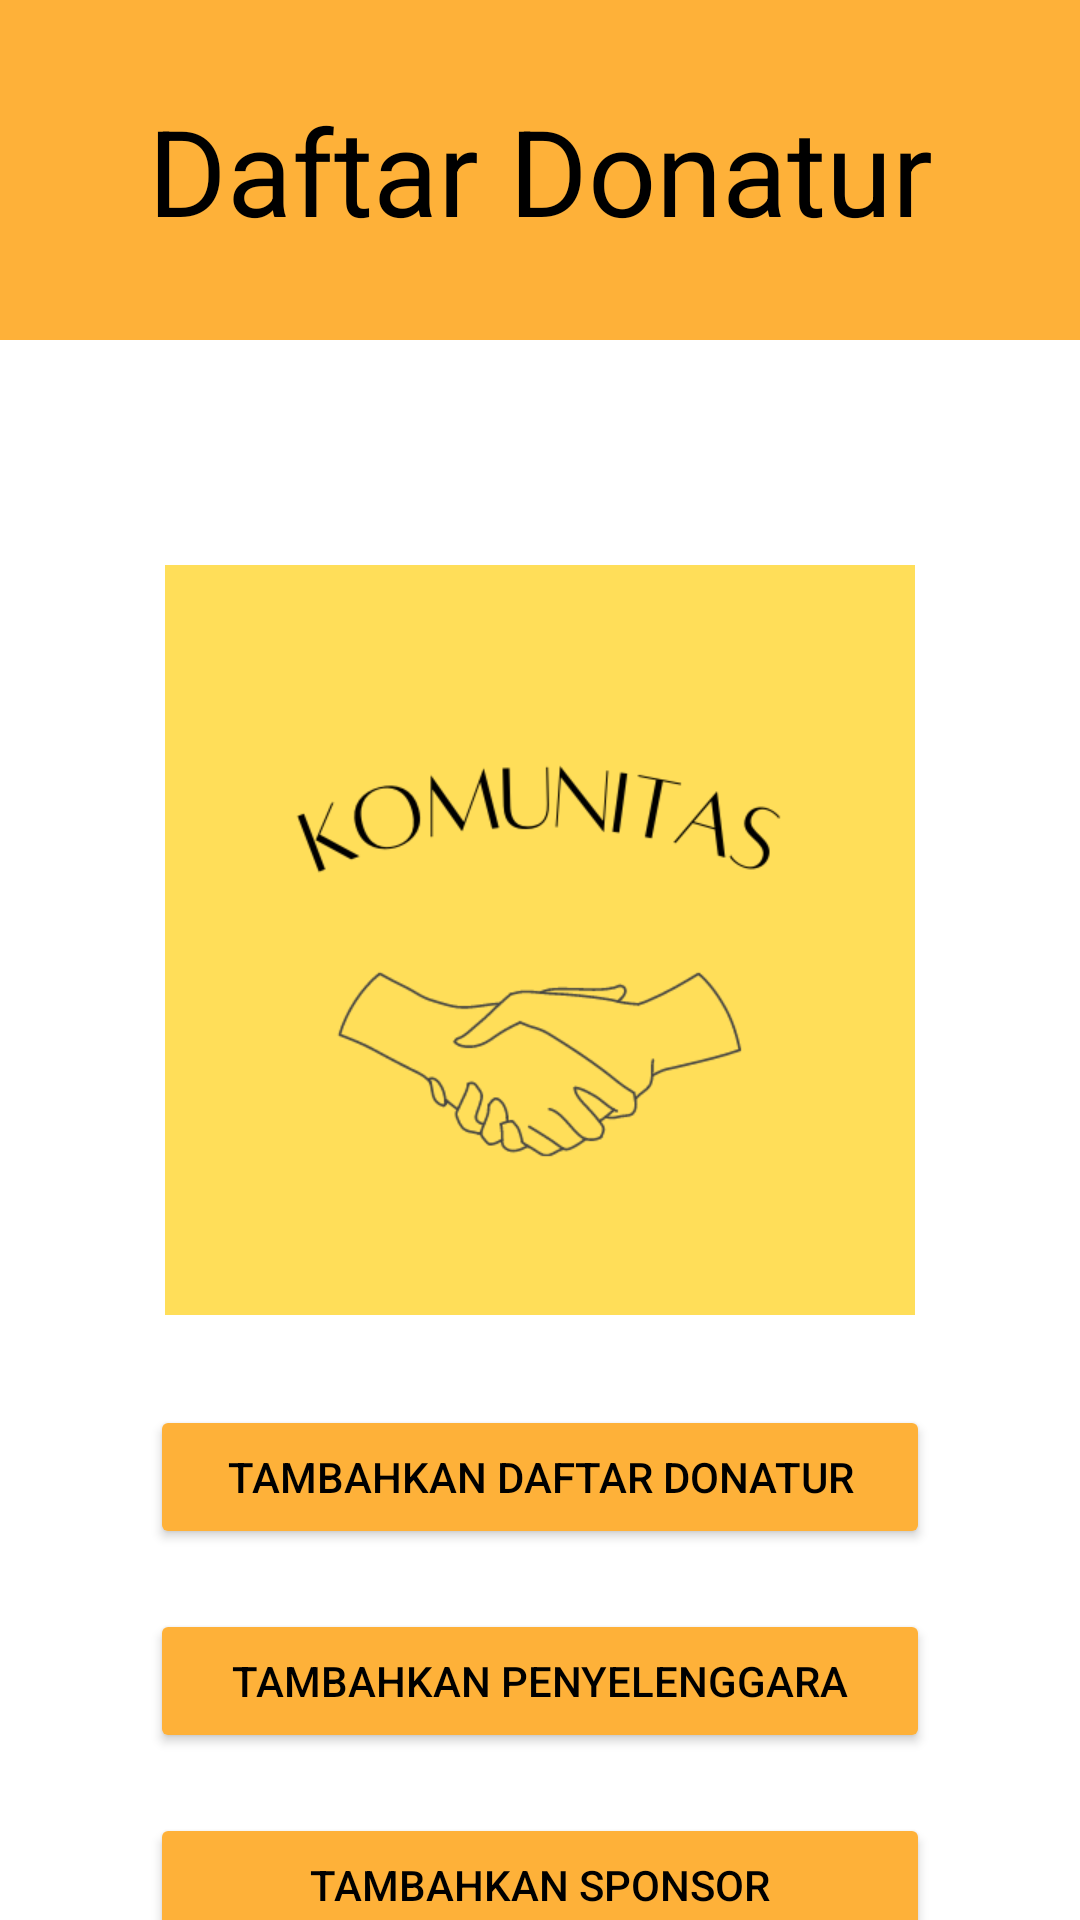

Produce the Android XML layout that renders to this screen, including the resource entries it uses.
<!-- AndroidManifest.xml: application theme Theme.UGD3_Kelompok1 -->
<!-- res/layout/fragment_donasi.xml -->
<?xml version="1.0" encoding="utf-8"?>
<androidx.constraintlayout.widget.ConstraintLayout
    xmlns:android="http://schemas.android.com/apk/res/android"
    xmlns:tools="http://schemas.android.com/tools"
    xmlns:app="http://schemas.android.com/apk/res-auto"
    android:layout_width="match_parent"
    android:layout_height="match_parent"
    tools:context=".FragmentDonasi"
    android:backgroundTint="#FEB139">


    <TextView
        android:id="@+id/title"
        android:layout_width="match_parent"
        android:layout_height="wrap_content"
        android:text="Daftar Donatur"
        android:textColor="@color/black"
        android:textSize="40sp"
        android:textAlignment="center"
        app:layout_constraintTop_toTopOf="parent"
        app:layout_constraintStart_toStartOf="parent"
        app:layout_constraintStart_toEndOf="parent"
        app:layout_constraintEnd_toEndOf="parent"
        android:background="@color/yellow"
        android:padding="30dp"
        />

    <ImageView
        android:id="@+id/picKomunitas"
        android:layout_width="250dp"
        android:layout_height="300dp"
        app:layout_constraintStart_toStartOf="parent"
        app:layout_constraintEnd_toEndOf="parent"
        android:layout_marginTop="50dp"
        app:layout_constraintTop_toBottomOf="@id/title"
        android:src="@drawable/komunitas"/>

    <Button
        android:id="@+id/button1"
        android:layout_width="0dp"
        android:layout_height="wrap_content"
        android:layout_marginTop="5dp"
        android:layout_marginLeft="50dp"
        android:layout_marginRight="50dp"
        android:backgroundTint="#FEB139"
        android:text="Tambahkan Daftar Donatur"
        android:textColor="@color/black"
        app:layout_constraintEnd_toEndOf="parent"
        app:layout_constraintHorizontal_bias="0.505"
        app:layout_constraintStart_toStartOf="parent"
        app:layout_constraintTop_toBottomOf="@id/picKomunitas" />

    <Button
        android:id="@+id/button2"
        android:layout_width="0dp"
        android:layout_height="wrap_content"
        android:layout_marginHorizontal="50dp"
        android:layout_marginTop="20dp"
        android:backgroundTint="#FEB139"
        android:text="Tambahkan Penyelenggara"
        android:textColor="@color/black"
        app:layout_constraintEnd_toEndOf="parent"
        app:layout_constraintHorizontal_bias="0.505"
        app:layout_constraintStart_toStartOf="parent"
        app:layout_constraintTop_toBottomOf="@id/button1" />


    <Button
        android:id="@+id/button3"
        android:layout_width="0dp"
        android:layout_height="wrap_content"
        android:layout_marginHorizontal="50dp"
        android:layout_marginTop="20dp"
        android:backgroundTint="#FEB139"
        android:text="Tambahkan Sponsor"
        android:textColor="@color/black"
        app:layout_constraintEnd_toEndOf="parent"
        app:layout_constraintHorizontal_bias="0.505"
        app:layout_constraintStart_toStartOf="parent"
        app:layout_constraintTop_toBottomOf="@id/button2" />


</androidx.constraintlayout.widget.ConstraintLayout>
<!-- resources referenced by this layout -->
<resources>
  <color name="black">#FF000000</color>
  <color name="yellow">#FEB139</color>
  <!-- drawable komunitas: png bitmap (drawable, 24090 bytes) -->
  <style name="Theme.UGD3_Kelompok1" parent="Theme.MaterialComponents.DayNight.NoActionBar">
          
          <item name="colorPrimary">#FEB139</item>
          <item name="colorPrimaryVariant">@color/black</item>
          <item name="colorOnPrimary">@color/white</item>
          
          <item name="colorSecondary">@color/teal_200</item>
          <item name="colorSecondaryVariant">@color/teal_700</item>
          <item name="colorOnSecondary">@color/black</item>
          
          <item name="android:statusBarColor" tools:targetApi="l">?attr/colorPrimaryVariant</item>
          
  
      </style>
  <color name="white">#FFFFFFFF</color>
  <color name="teal_200">#FF03DAC5</color>
  <color name="teal_700">#FF018786</color>
</resources>
